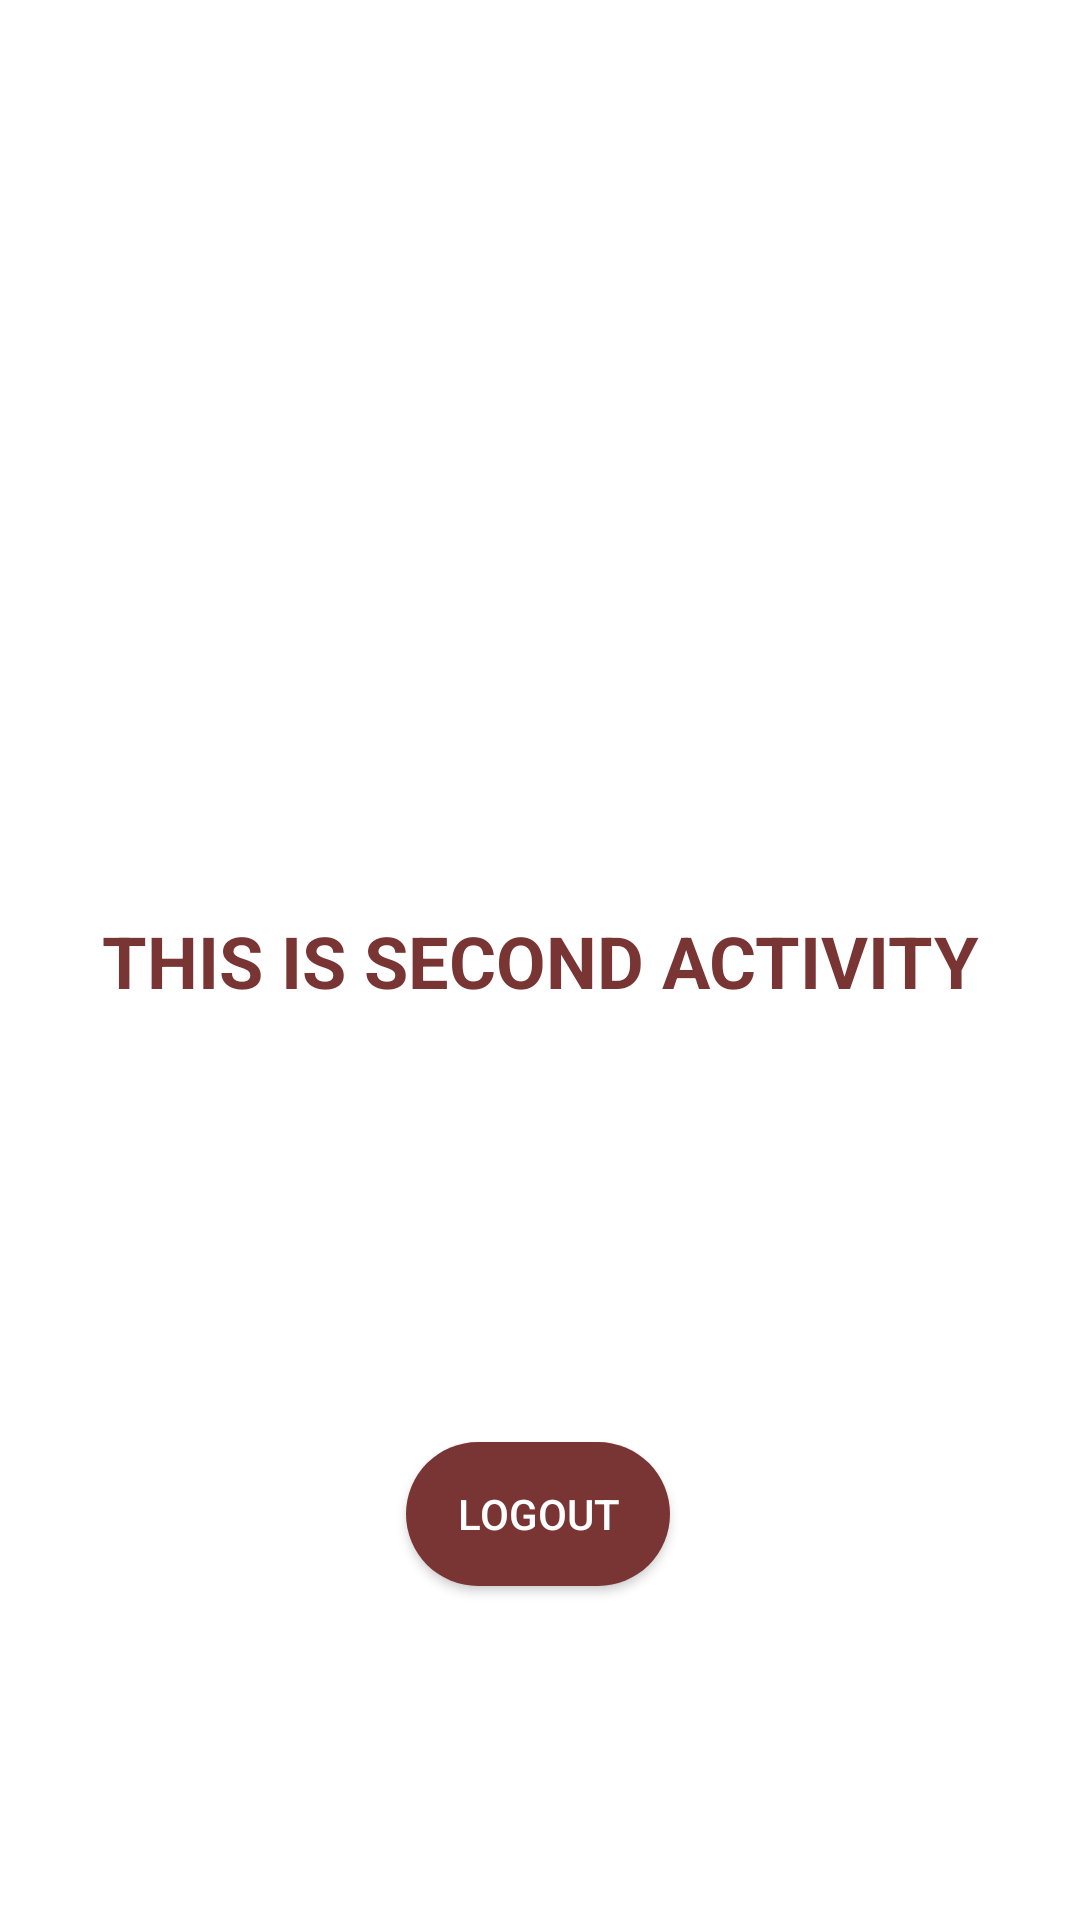

Reconstruct the res/layout file that produces this screen, plus the resources it refers to.
<!-- AndroidManifest.xml: application theme AppTheme -->
<!-- res/layout/activity_second.xml -->
<?xml version="1.0" encoding="utf-8"?>
<androidx.constraintlayout.widget.ConstraintLayout xmlns:android="http://schemas.android.com/apk/res/android"
    xmlns:app="http://schemas.android.com/apk/res-auto"
    xmlns:tools="http://schemas.android.com/tools"
    android:layout_width="match_parent"
    android:layout_height="match_parent"
    tools:context=".SecondActivity">

    <TextView
        android:id="@+id/tvWelcome"
        android:layout_width="wrap_content"
        android:layout_height="wrap_content"
        android:text="THIS IS SECOND ACTIVITY"
        android:textSize="24sp"

        android:textColor="#793434"
        android:textStyle="bold"


        app:layout_constraintBottom_toBottomOf="parent"
        app:layout_constraintEnd_toEndOf="parent"
        app:layout_constraintStart_toStartOf="parent"
        app:layout_constraintTop_toTopOf="parent" />

    <Button
        android:id="@+id/btnLogout"
        android:layout_width="wrap_content"
        android:layout_height="wrap_content"
        android:text="logout"

        android:textColor="#fff"
        android:background="@drawable/button"


        app:layout_constraintBottom_toBottomOf="parent"
        app:layout_constraintEnd_toEndOf="parent"
        app:layout_constraintHorizontal_bias="0.498"
        app:layout_constraintStart_toStartOf="parent"
        app:layout_constraintTop_toTopOf="parent"
        app:layout_constraintVertical_bias="0.812" />
</androidx.constraintlayout.widget.ConstraintLayout>
<!-- resources referenced by this layout -->
<resources>
  <!-- drawable button (drawable) -->
  <?xml version="1.0" encoding="utf-8"?>
  <shape xmlns:android="http://schemas.android.com/apk/res/android">
      <solid android:color="#793434"/>
      <corners android:radius="101dp"/>
  </shape>
</resources>
